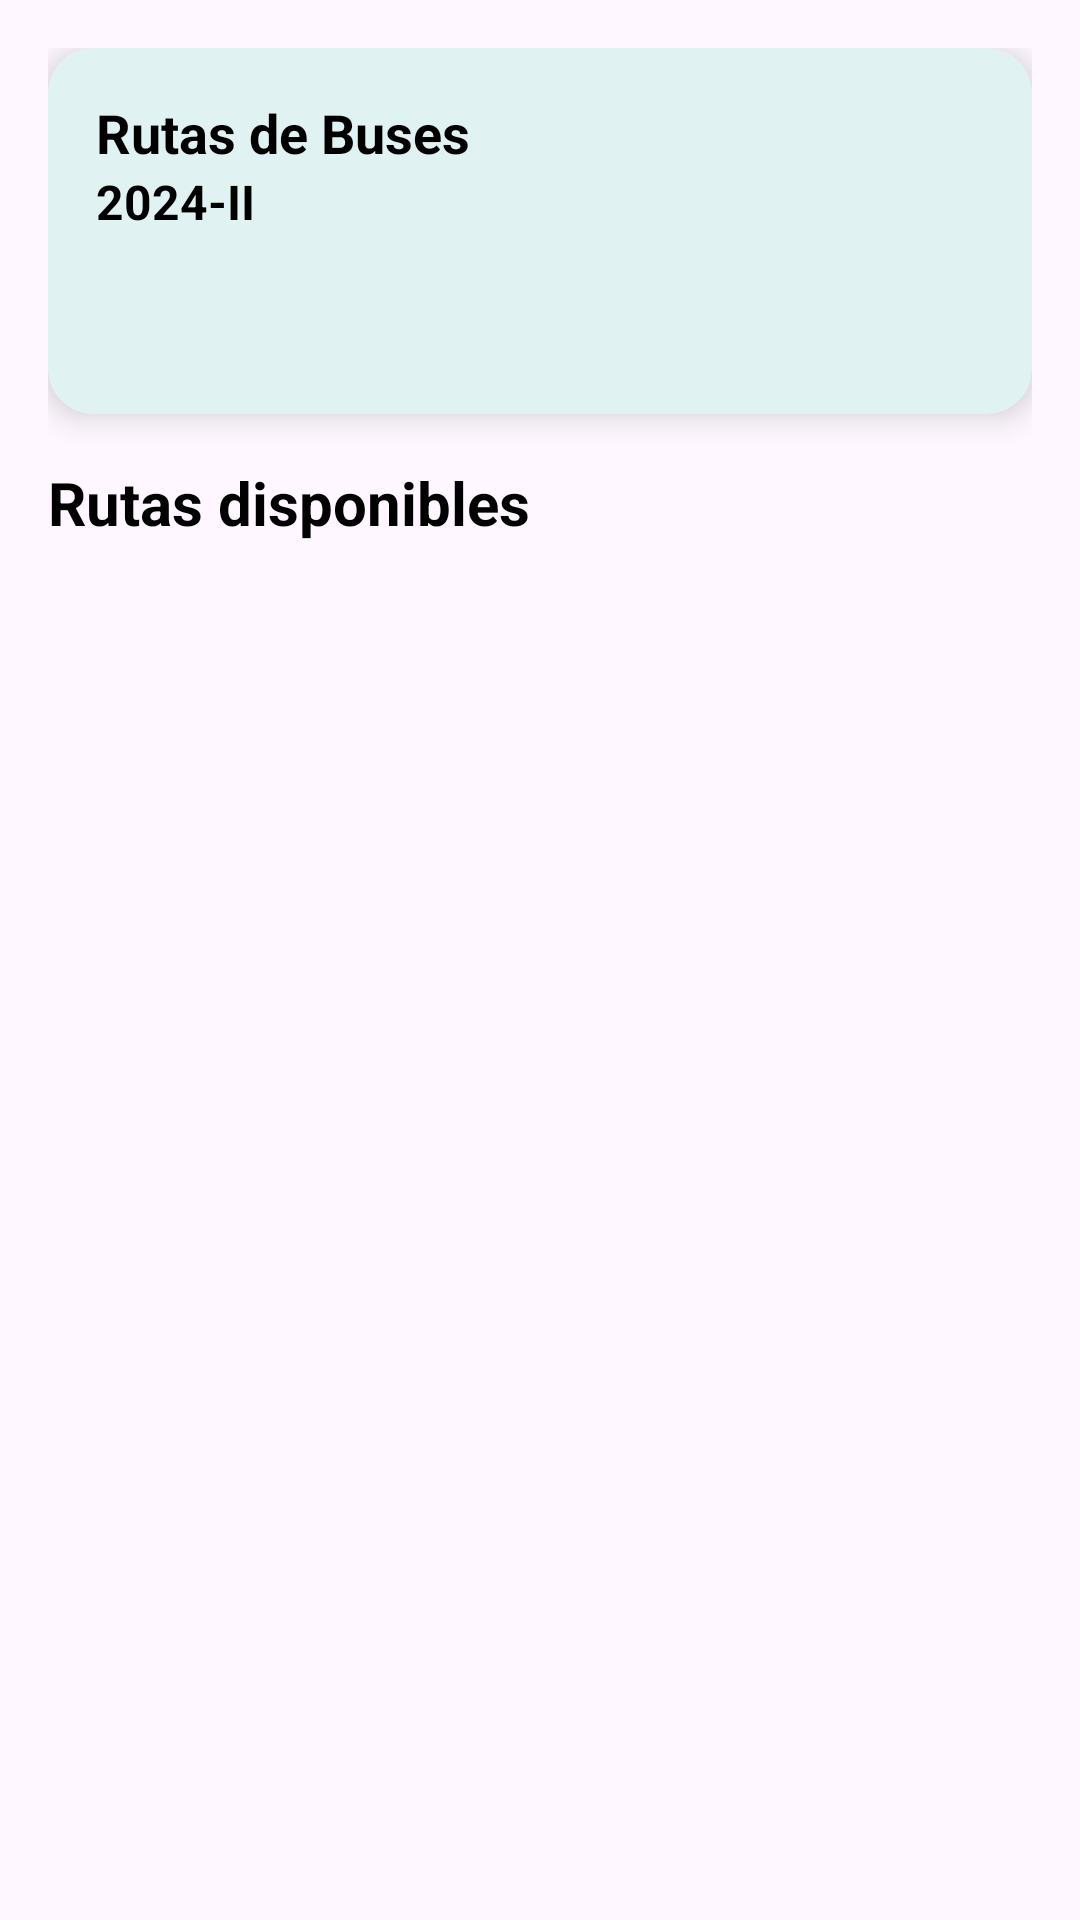

Reconstruct the res/layout file that produces this screen, plus the resources it refers to.
<!-- AndroidManifest.xml: application theme Theme.View_student_app -->
<!-- res/layout/fragment_inicio.xml -->
<?xml version="1.0" encoding="utf-8"?>
<androidx.core.widget.NestedScrollView xmlns:android="http://schemas.android.com/apk/res/android"
    xmlns:app="http://schemas.android.com/apk/res-auto"
    android:id="@+id/scroll_view"
    android:layout_width="match_parent"
    android:layout_height="match_parent"
    android:padding="16dp"
    android:fillViewport="true">

    <androidx.constraintlayout.widget.ConstraintLayout
        android:layout_width="match_parent"
        android:layout_height="wrap_content">

        
        <androidx.cardview.widget.CardView
            android:id="@+id/cardview_info"
            android:layout_width="0dp"
            android:layout_height="wrap_content"
            app:cardCornerRadius="15dp"
            app:cardElevation="6dp"
            app:layout_constraintTop_toTopOf="parent"
            app:layout_constraintStart_toStartOf="parent"
            app:layout_constraintEnd_toEndOf="parent"
            android:backgroundTint="#E0F2F1">

            <androidx.constraintlayout.widget.ConstraintLayout
                android:layout_width="match_parent"
                android:layout_height="wrap_content"
                android:padding="16dp">

                <LinearLayout
                    android:id="@+id/layout_textos"
                    android:layout_width="0dp"
                    android:layout_height="wrap_content"
                    android:layout_weight="1"
                    android:orientation="vertical"
                    app:layout_constraintTop_toTopOf="parent"
                    app:layout_constraintStart_toStartOf="parent"
                    app:layout_constraintEnd_toStartOf="@id/image_banner">

                    <TextView
                        android:id="@+id/text_rutas"
                        android:layout_width="wrap_content"
                        android:layout_height="wrap_content"
                        android:text="Rutas de Buses"
                        android:textSize="18sp"
                        android:textStyle="bold"
                        android:textColor="@color/black" />

                    <TextView
                        android:id="@+id/text_ciclo"
                        android:layout_width="wrap_content"
                        android:layout_height="wrap_content"
                        android:text="2024-II"
                        android:textSize="16sp"
                        android:textStyle="bold"
                        android:textColor="@color/black" />
                </LinearLayout>

                <ImageView
                    android:id="@+id/image_banner"
                    android:layout_width="150dp"
                    android:layout_height="90dp"
                    android:scaleType="fitCenter"
                    android:src="@drawable/banner"
                    app:layout_constraintTop_toTopOf="parent"
                    app:layout_constraintEnd_toEndOf="parent"
                    app:layout_constraintBottom_toBottomOf="parent"/>
            </androidx.constraintlayout.widget.ConstraintLayout>
        </androidx.cardview.widget.CardView>

        
        <View
            android:id="@+id/view_space"
            android:layout_width="match_parent"
            android:layout_height="16dp"
            app:layout_constraintTop_toBottomOf="@id/cardview_info"
            app:layout_constraintStart_toStartOf="parent"/>

        
        <TextView
            android:id="@+id/text_title_routes"
            android:layout_width="wrap_content"
            android:layout_height="wrap_content"
            android:text="Rutas disponibles"
            android:textStyle="bold"
            android:textSize="20sp"
            android:textColor="@color/black"
            app:layout_constraintTop_toBottomOf="@id/view_space"
            app:layout_constraintStart_toStartOf="parent" />

        
        <androidx.recyclerview.widget.RecyclerView
            android:id="@+id/recycler_rutas"
            android:layout_width="match_parent"
            android:layout_height="wrap_content"
            android:layout_marginTop="8dp"
            android:nestedScrollingEnabled="false"
            android:paddingBottom="80dp"
            app:layout_constraintTop_toBottomOf="@id/text_title_routes"
            app:layout_constraintStart_toStartOf="parent"/>
    </androidx.constraintlayout.widget.ConstraintLayout>
</androidx.core.widget.NestedScrollView>
<!-- resources referenced by this layout -->
<resources>
  <color name="black">#FF000000</color>
  <style name="Theme.View_student_app" parent="Base.Theme.View_student_app" />
  <style name="Base.Theme.View_student_app" parent="Theme.Material3.DayNight.NoActionBar">
          
          <item name="colorPrimary">@color/blue_5</item>
          <item name="colorPrimaryVariant">@color/blue_5</item>
          <item name="android:statusBarColor">@color/blue_5</item>
      </style>
  <color name="blue_5">#01B1E2</color>
</resources>
